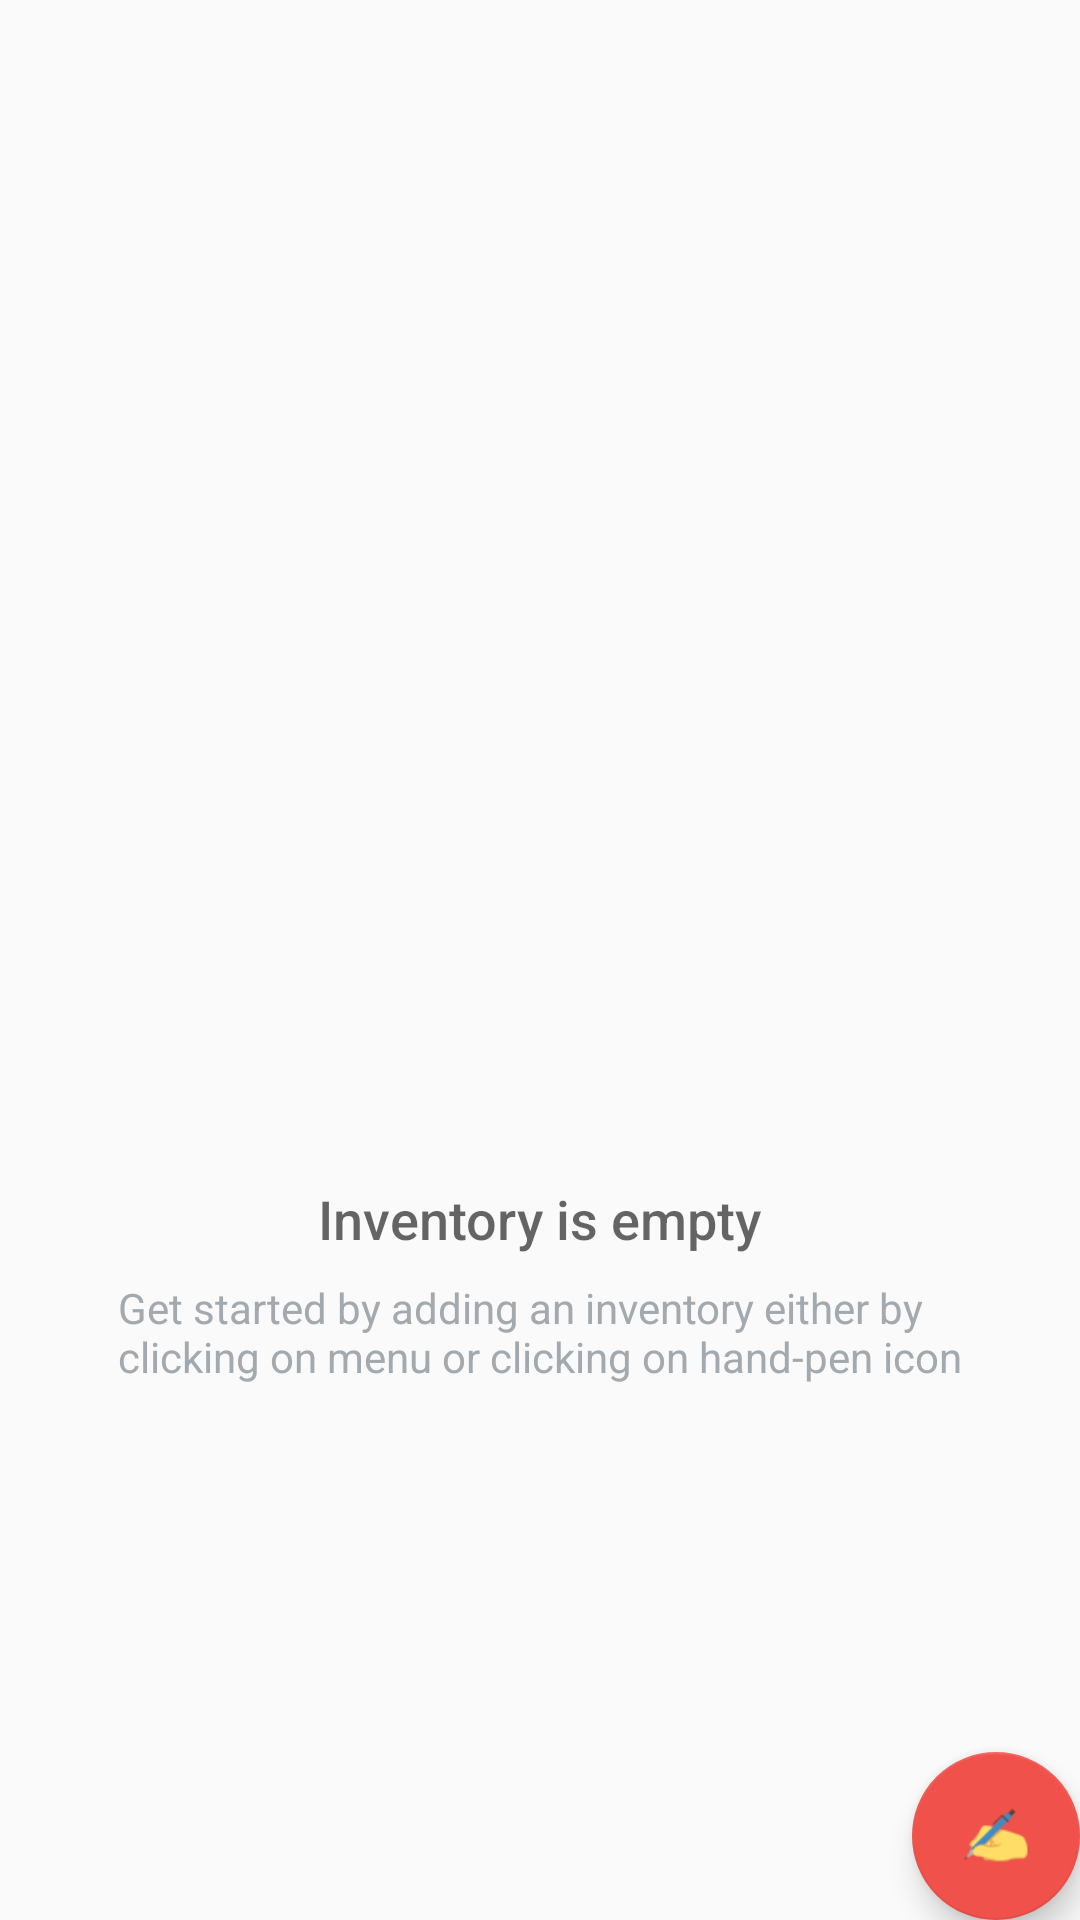

This screen was rendered from an Android layout file. Write that file and the resources it references.
<!-- AndroidManifest.xml: application theme AppTheme -->
<!-- res/layout/activity_catalog.xml -->
<?xml version="1.0" encoding="utf-8"?>
<RelativeLayout
    xmlns:android="http://schemas.android.com/apk/res/android"
    xmlns:tools="http://schemas.android.com/tools"
    android:layout_width="match_parent"
    android:layout_height="match_parent"
    tools:context="com.chaudhry.najeeb.inventory.CatalogActivity">

    <ListView
        android:id="@+id/list"
        android:layout_width="match_parent"
        android:layout_height="match_parent"/>

    
    <RelativeLayout
        android:id="@+id/empty_view"
        android:layout_width="wrap_content"
        android:layout_height="wrap_content"
        android:layout_centerInParent="true">

        <ImageView
            android:id="@+id/empty_inventory_image"
            android:layout_width="200dp"
            android:layout_height="200dp"
            android:layout_centerHorizontal="true"
            android:contentDescription="@string/image"
            android:src="@drawable/ic_empty_inventory"/>

        <TextView
            android:id="@+id/empty_title_text"
            android:layout_width="wrap_content"
            android:layout_height="wrap_content"
            android:layout_below="@+id/empty_inventory_image"
            android:layout_centerHorizontal="true"
            android:fontFamily="sans-serif-medium"
            android:paddingTop="16dp"
            android:text="@string/empty_view_title_text"
            android:textAppearance="?android:textAppearanceMedium"/>

        <TextView
            android:id="@+id/empty_subtitle_text"
            android:layout_width="wrap_content"
            android:layout_height="wrap_content"
            android:layout_below="@+id/empty_title_text"
            android:layout_centerHorizontal="true"
            android:fontFamily="sans-serif"
            android:paddingTop="8dp"
            android:text="@string/empty_view_subtitle_text"
            android:textAppearance="?android:textAppearanceSmall"
            android:textColor="#A2AAB0"/>
    </RelativeLayout>

    <com.google.android.material.floatingactionbutton.FloatingActionButton
        android:id="@+id/fab"
        android:layout_width="wrap_content"
        android:layout_height="wrap_content"
        android:layout_alignParentBottom="true"
        android:layout_alignParentEnd="true"
        android:layout_margin="@dimen/fab_margin"
        android:contentDescription="@string/floatingactionbutton"
        android:src="@drawable/ic_fab"/>
</RelativeLayout>
<!-- resources referenced by this layout -->
<resources>
  <!-- drawable ic_fab: png bitmap (drawable, 1132 bytes) -->
  <string name="empty_view_subtitle_text">Get started by adding an inventory either by\nclicking
                  on menu or clicking on hand-pen icon</string>
  <string name="empty_view_title_text">Inventory is empty</string>
  <string name="floatingactionbutton">FloatingActionButton</string>
  <string name="image">image</string>
  <style name="AppTheme" parent="Theme.AppCompat.Light.DarkActionBar">
          <item name="colorPrimary">@color/colorPrimary</item>
          <item name="colorPrimaryDark">@color/colorPrimaryDark</item>
          <item name="colorAccent">@color/colorAccent</item>
      </style>
  <color name="colorPrimary">#F0514B</color>
  <color name="colorPrimaryDark">#C0403C</color>
  <color name="colorAccent">#F0514B</color>
</resources>
